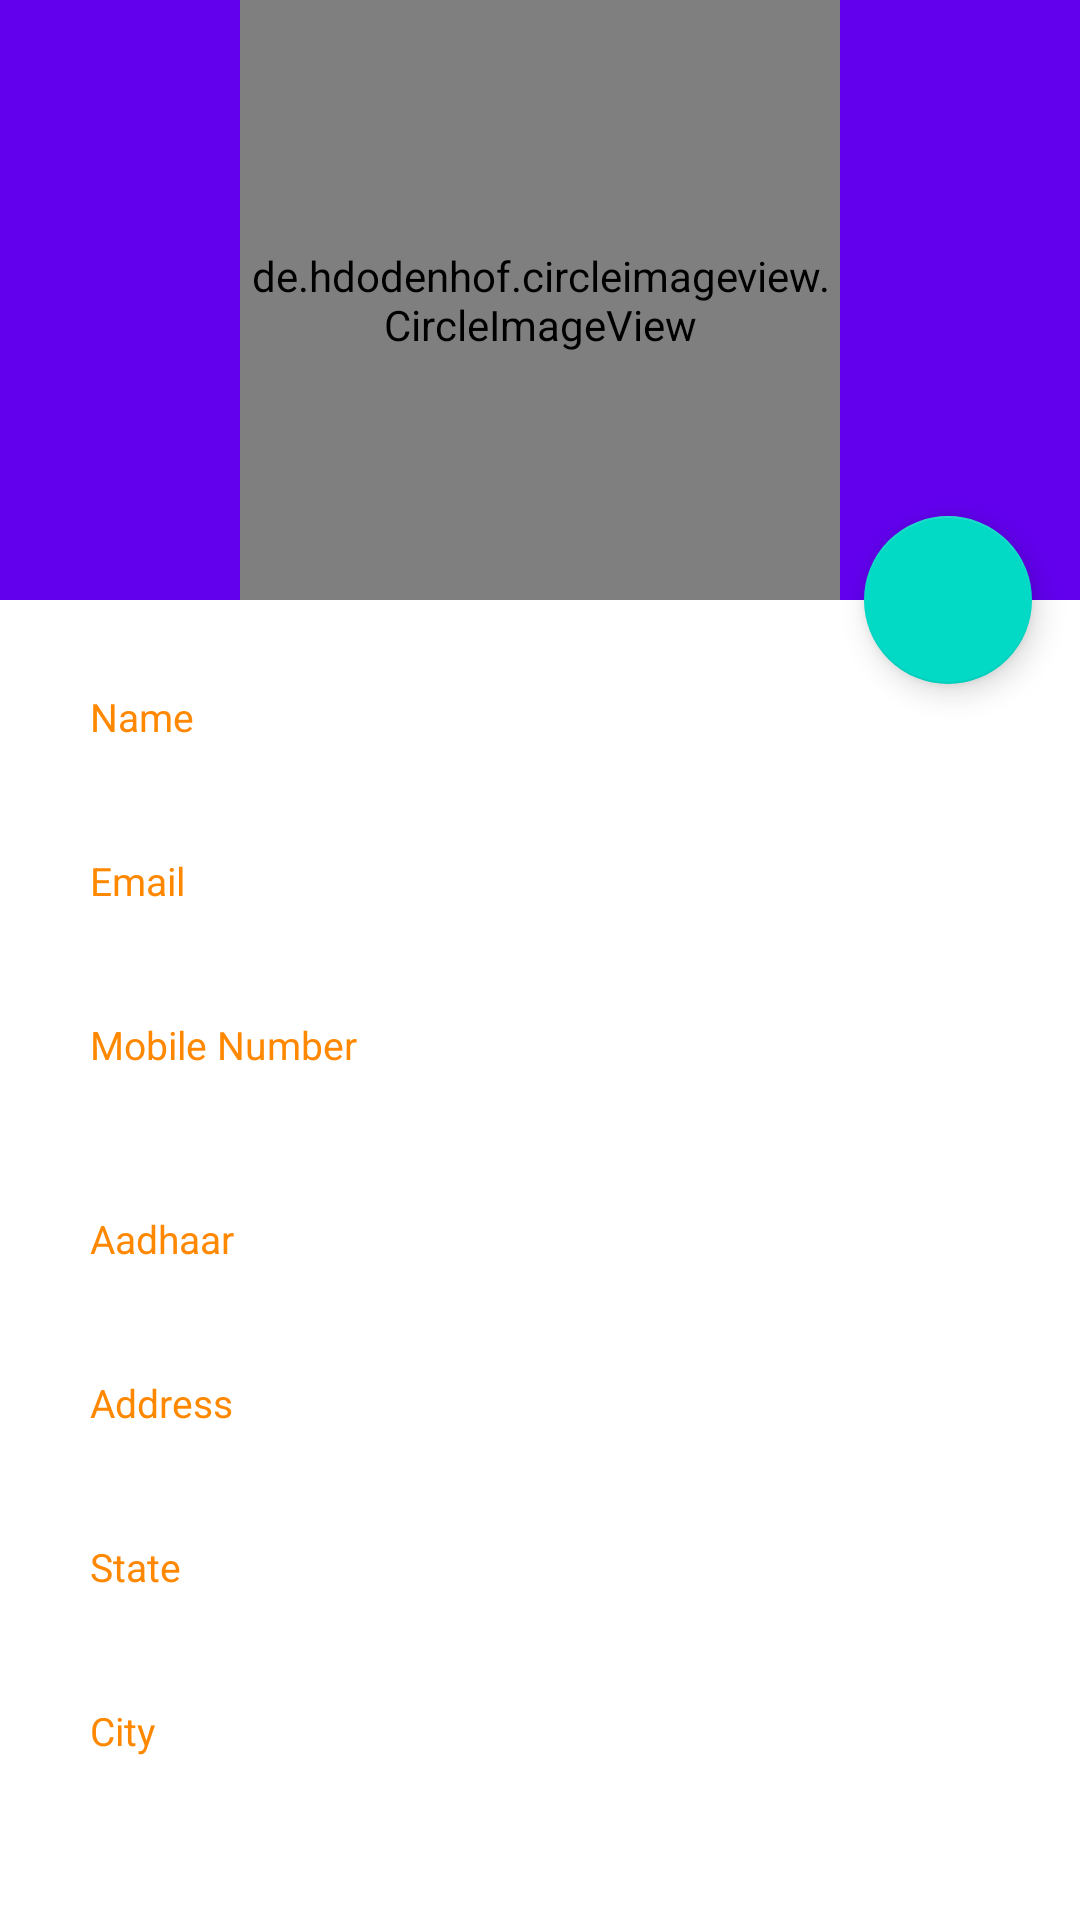

Here is an Android app screen rendered from its layout file. Give the layout XML and the strings, colors and styles it references.
<!-- AndroidManifest.xml: application theme AppTheme -->
<!-- res/layout/activity_recruiter_profile.xml -->
<?xml version="1.0" encoding="utf-8"?>
<androidx.coordinatorlayout.widget.CoordinatorLayout
     xmlns:android="http://schemas.android.com/apk/res/android"
     xmlns:app="http://schemas.android.com/apk/res-auto"
     xmlns:tools="http://schemas.android.com/tools"
     android:layout_width="match_parent"
     android:layout_height="match_parent"
     android:fitsSystemWindows="true">

     <com.google.android.material.appbar.AppBarLayout
	  android:id="@+id/app_bar"
	  android:layout_width="match_parent"
	  android:layout_height="wrap_content"
	  android:fitsSystemWindows="true"
	  android:theme="@style/AppTheme.AppBarOverlay">

	  <com.google.android.material.appbar.CollapsingToolbarLayout
	       android:id="@+id/toolbar_layout"
	       android:layout_width="match_parent"
	       android:layout_height="match_parent"
	       android:fitsSystemWindows="true"
	       app:contentScrim="?attr/colorPrimary"
	       app:layout_scrollFlags="scroll|enterAlways|enterAlwaysCollapsed">

	       <ImageView
		    android:layout_width="match_parent"
		    android:layout_height="wrap_content"
		    android:adjustViewBounds="true"
		    android:src="@drawable/cover1"
		    app:layout_collapseMode="parallax"
		    app:layout_collapseParallaxMultiplier="0.7" />

	       <de.hdodenhof.circleimageview.CircleImageView
		    android:layout_width="200dp"
		    android:onClick="image"
		    android:id="@+id/profile_image"
		    android:transitionName="trans1"
		    app:layout_collapseMode="parallax"
		    app:layout_collapseParallaxMultiplier="0.7"
		    android:layout_gravity="center"
		    android:src="@drawable/profile"
		    app:civ_border_width="2dp"
		    app:civ_border_overlay="true"
		    app:civ_border_color="#00BCD4"
		    android:scaleType="centerCrop"
		    android:layout_height="200dp" />

	       <androidx.appcompat.widget.Toolbar
		    android:id="@+id/toolbar"
		    android:layout_width="match_parent"
		    android:layout_height="?attr/actionBarSize"
		    app:layout_collapseMode="pin"
		    app:layout_scrollFlags="scroll|exitUntilCollapsed"
		    app:popupTheme="@style/AppTheme.PopupOverlay" />

	  </com.google.android.material.appbar.CollapsingToolbarLayout>
     </com.google.android.material.appbar.AppBarLayout>

     <include layout="@layout/recruiter_profile_data_view" />

     <com.google.android.material.floatingactionbutton.FloatingActionButton
	  android:id="@+id/fab"
	  android:layout_width="wrap_content"
	  android:onClick="edit_recruiter"
	  android:layout_height="wrap_content"
	  android:layout_margin="16dp"
	  app:srcCompat="@drawable/ic_edit_black_24dp"
	  app:layout_anchor="@id/app_bar"
	  app:layout_anchorGravity="bottom|end" />

</androidx.coordinatorlayout.widget.CoordinatorLayout>
<!-- res/layout/recruiter_profile_data_view.xml (included above) -->
<androidx.core.widget.NestedScrollView xmlns:android="http://schemas.android.com/apk/res/android"
      xmlns:tools="http://schemas.android.com/tools"
      android:layout_width="match_parent"
      xmlns:app="http://schemas.android.com/apk/res-auto"
      app:layout_behavior="@string/appbar_scrolling_view_behavior"
      android:layout_height="match_parent">
      <RelativeLayout
	  android:layout_width="match_parent"
	  android:layout_height="match_parent">

	  <LinearLayout
	       android:layout_width="match_parent"
	       android:layout_height="wrap_content"
	       android:layout_marginTop="30dp"
	       android:layout_marginLeft="30dp"
	       android:layout_marginRight="30dp"
	       android:orientation="vertical">

	       <TextView
		    android:layout_width="wrap_content"
		    android:layout_height="wrap_content"
		    android:text="Name"
		    android:textSize="13dp"
		    android:textColor="@android:color/holo_orange_dark"/>

	       <TextView
		    android:layout_width="wrap_content"
		    android:id="@+id/name_recruiter"
		    android:layout_height="wrap_content"
		    android:textSize="20dp" />

	       <TextView
		    android:layout_marginTop="10dp"
		    android:layout_width="wrap_content"
		    android:layout_height="wrap_content"
		    android:text="Email"
		    android:textSize="13dp"
		    android:textColor="@android:color/holo_orange_dark"/>

	       <TextView
		    android:id="@+id/mail_recruiter"
		    android:layout_width="wrap_content"
		    android:layout_height="wrap_content"
		    android:textSize="20dp" />

	       <TextView
		    android:layout_marginTop="10dp"
		    android:layout_width="wrap_content"
		    android:layout_height="wrap_content"
		    android:text="Mobile Number"
		    android:textSize="13dp"
		    android:textColor="@android:color/holo_orange_dark"/>

	       <TextView
		    android:layout_width="wrap_content"
		    android:layout_height="wrap_content"
		    android:textSize="20dp"
		    android:id="@+id/recruiter_mobile"
		    android:layout_marginBottom="10dp"/>


	       <TextView
		    android:layout_marginTop="10dp"
		    android:layout_width="wrap_content"
		    android:layout_height="wrap_content"
		    android:text="Aadhaar"
		    android:textSize="13dp"
		    android:textColor="@android:color/holo_orange_dark"/>

	       <TextView
		    android:layout_width="wrap_content"
		    android:layout_height="wrap_content"
		    android:id="@+id/recruiter_aadhaar"
		    android:textSize="20dp"/>

	       <TextView
		    android:layout_marginTop="10dp"
		    android:layout_width="wrap_content"
		    android:layout_height="wrap_content"
		    android:text="Address"
		    android:textSize="13dp"
		    android:textColor="@android:color/holo_orange_dark"/>

	       <TextView
		    android:layout_width="wrap_content"
		    android:layout_height="wrap_content"
		    android:id="@+id/recruiter_address"
		    android:textSize="20dp"/>

	       <TextView
		    android:layout_marginTop="10dp"
		    android:layout_width="wrap_content"
		    android:layout_height="wrap_content"
		    android:text="State"
		    android:textSize="13dp"
		    android:textColor="@android:color/holo_orange_dark"/>

	       <TextView
		    android:layout_width="wrap_content"
		    android:layout_height="wrap_content"
		    android:id="@+id/recruiter_state"
		    android:textSize="20dp"/>

	       <TextView
		    android:layout_marginTop="10dp"
		    android:layout_width="wrap_content"
		    android:layout_height="wrap_content"
		    android:text="City"
		    android:textSize="13dp"
		    android:textColor="@android:color/holo_orange_dark"/>

	       <TextView
		    android:layout_width="wrap_content"
		    android:layout_height="wrap_content"
		    android:id="@+id/recruiter_city"
		    android:textSize="20dp"/>
	  </LinearLayout>

      </RelativeLayout>
</androidx.core.widget.NestedScrollView>
<!-- resources referenced by this layout -->
<resources>
  <style name="AppTheme.AppBarOverlay" parent="ThemeOverlay.AppCompat.Dark.ActionBar" />
  <style name="AppTheme.PopupOverlay" parent="ThemeOverlay.AppCompat.Light" />
  <style name="AppTheme" parent="Theme.MaterialComponents.Light.NoActionBar">
  	  
  	  <item name="windowActionBar">false</item>
  	  <item name="android:textColorHint">@android:color/black</item>
  	  <item name="android:textColor">@android:color/black</item>
  	  <item name="windowNoTitle">true</item>
  	  <item name="colorPrimary">@color/colorPrimary</item>
  	  <item name="colorPrimaryDark">@color/colorPrimaryDark</item>
  	  <item name="colorAccent">#D84315</item>
       </style>
  <!-- not gathered from this repository: default colours our renderer supplied (Android Studio template values) -->
  <color name="colorPrimary">#FF6200EE</color>
  <color name="colorPrimaryDark">#FF3700B3</color>
</resources>
